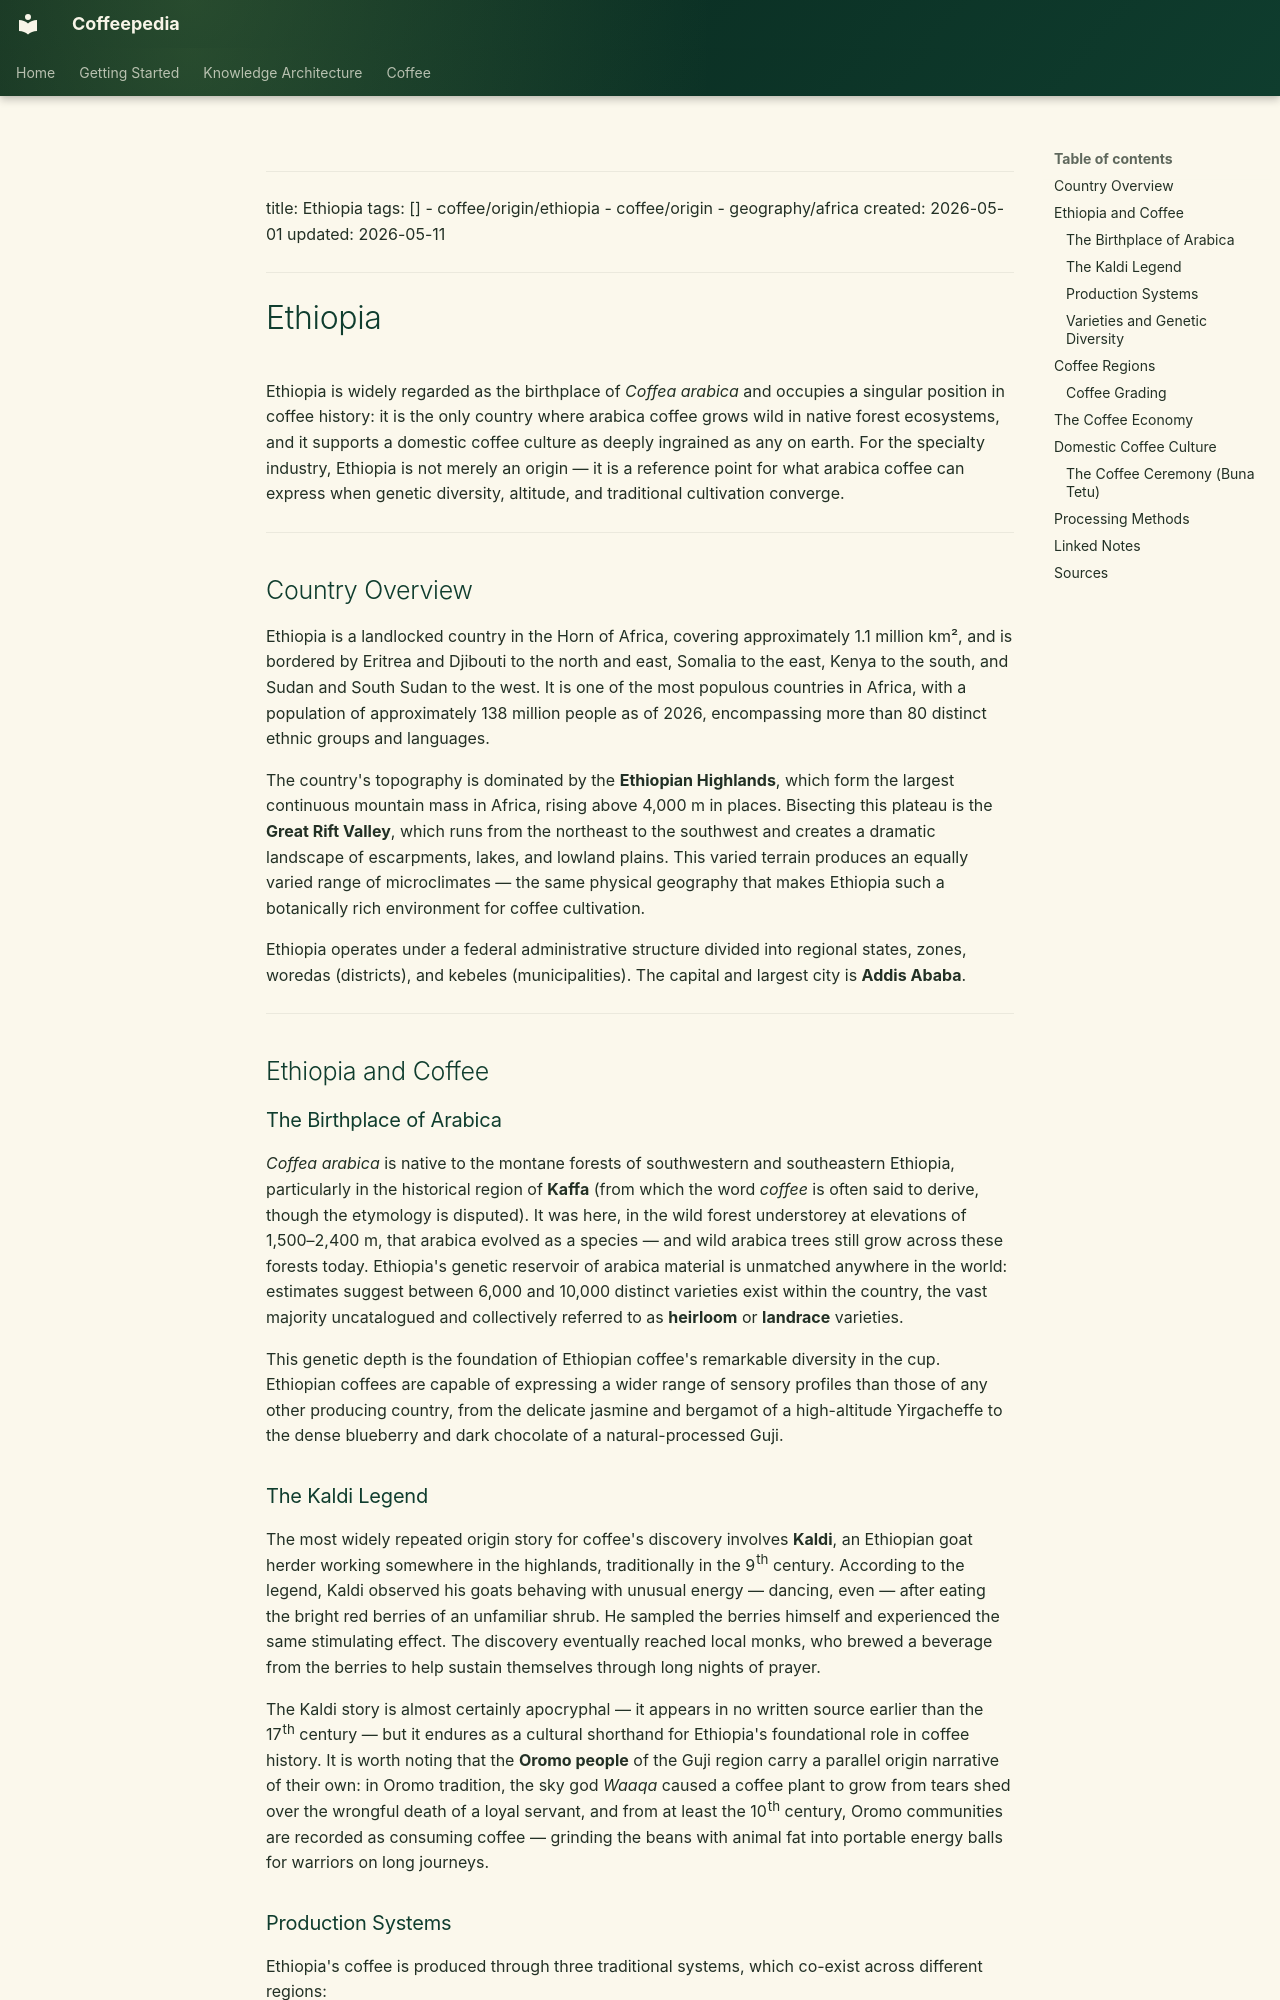

repository: Vauldt/all-about-coffee · page: coffee/around-the-world/african-coffee/ethiopian-coffee/ethiopia/index.html · generator: mkdocs

---
title: Ethiopia
tags: []
  - coffee/origin/ethiopia
  - coffee/origin
  - geography/africa
created: 2026-05-01
updated: 2026-05-11
---

# Ethiopia

Ethiopia is widely regarded as the birthplace of *Coffea arabica* and occupies a singular position in coffee history: it is the only country where arabica coffee grows wild in native forest ecosystems, and it supports a domestic coffee culture as deeply ingrained as any on earth. For the specialty industry, Ethiopia is not merely an origin — it is a reference point for what arabica coffee can express when genetic diversity, altitude, and traditional cultivation converge.

---

## Country Overview

Ethiopia is a landlocked country in the Horn of Africa, covering approximately 1.1 million km², and is bordered by Eritrea and Djibouti to the north and east, Somalia to the east, Kenya to the south, and Sudan and South Sudan to the west. It is one of the most populous countries in Africa, with a population of approximately 138 million people as of 2026, encompassing more than 80 distinct ethnic groups and languages.

The country's topography is dominated by the **Ethiopian Highlands**, which form the largest continuous mountain mass in Africa, rising above 4,000 m in places. Bisecting this plateau is the **Great Rift Valley**, which runs from the northeast to the southwest and creates a dramatic landscape of escarpments, lakes, and lowland plains. This varied terrain produces an equally varied range of microclimates — the same physical geography that makes Ethiopia such a botanically rich environment for coffee cultivation.

Ethiopia operates under a federal administrative structure divided into regional states, zones, woredas (districts), and kebeles (municipalities). The capital and largest city is **Addis Ababa**.

---

## Ethiopia and Coffee

### The Birthplace of Arabica

*Coffea arabica* is native to the montane forests of southwestern and southeastern Ethiopia, particularly in the historical region of **Kaffa** (from which the word *coffee* is often said to derive, though the etymology is disputed). It was here, in the wild forest understorey at elevations of 1,500–2,400 m, that arabica evolved as a species — and wild arabica trees still grow across these forests today. Ethiopia's genetic reservoir of arabica material is unmatched anywhere in the world: estimates suggest between 6,000 and 10,000 distinct varieties exist within the country, the vast majority uncatalogued and collectively referred to as **heirloom** or **landrace** varieties.

This genetic depth is the foundation of Ethiopian coffee's remarkable diversity in the cup. Ethiopian coffees are capable of expressing a wider range of sensory profiles than those of any other producing country, from the delicate jasmine and bergamot of a high-altitude Yirgacheffe to the dense blueberry and dark chocolate of a natural-processed Guji.
